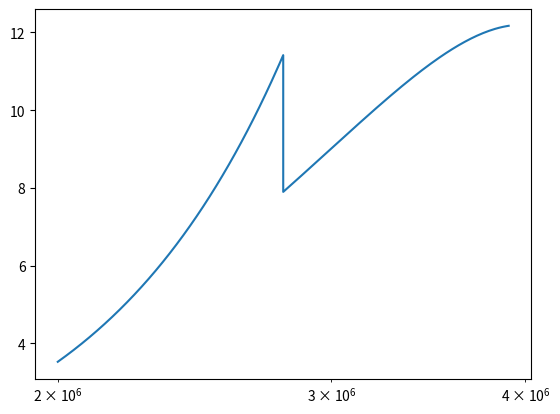

The matplotlib source for this figure:
import numpy as np
import scipy.integrate as spint
import scipy.optimize as opt
import numpy.random as rnd
import matplotlib.pyplot as plt


def placzek1(aa):
    alfa = ((aa-1)/(aa+1))**2
    #xx = np.linspace(alfa*e0,e0,1000)
    #yy = ((e0/xx)**(alfa/(1-alfa)))/(xx*(1-alfa))
    xx = np.linspace(0,np.log(1/alfa),100)
    yy = (np.exp((alfa/(1-alfa))*xx))/(1-alfa)
    return [xx,yy]

def placzek2(aa):
    alfa = ((aa-1)/(aa+1))**2
    #xx = np.linspace(alfa*alfa*e0,e0*alfa,1000)
    #yy = ((e0/xx)**(alfa/(1-alfa)))/(xx*((1-alfa)**2))*(((1-alfa)*(1-alfa**(1/(1-alfa))))-((alfa**(alfa/(1-alfa))))*np.log(alfa*e0/xx))
    xx = np.linspace(np.log(1/alfa),np.log(1/alfa**2),100)
    yy = (1-alfa**(1/(1-alfa)))/(1-alfa)*np.exp(alfa/(1-alfa)*xx) - ((alfa**(alfa/(1-alfa)))/(1-alfa)**2)*(xx-np.log(1/alfa))*np.exp(alfa/(1-alfa)*xx)
    return [xx,yy]

def placzek3(aa):
    alfa = ((aa-1)/(aa+1))**2
    csi = 1+((alfa*np.log(alfa))/(1-alfa))
    #xx = np.linspace(1E-5,e0*alfa*alfa,1000)
    xx = np.linspace(np.log(1/alfa**2),6,100)
    yy = 1/csi*np.ones(len(xx))
    return [xx,yy]

def placzek(AA):
    part1 = placzek1(AA)
    part2 = placzek2(AA)
    part3 = placzek3(AA)

    xlab = np.hstack((part1[0],part2[0],part3[0]))
    #ylab = np.hstack((part3[1],solutions[0]*part2[1],solutions[0]*part1[1]))
    ylab = np.hstack((part1[1],part2[1],part3[1]))

    return [xlab,ylab]

#p1 = placzek1(16)
#p2 = placzek2(16,2E6)
#pp = placzek(12)
#S0 = spint.simpson(pp[1])

#print(spint.simpson(pp[1]))
#plt.plot(p1[0], p1[1])
#plt.plot(p2[0], p2[1])
#plt.plot(pp[0],pp[1])
#plt.xscale('log')
#plt.show()

def adj_placzek1(aa):
    alfa = ((aa-1)/(aa+1))**2
    #xx = np.linspace(alfa*e0,e0,1000)
    #yy = ((e0/xx)**(alfa/(1-alfa)))/(xx*(1-alfa))
    xx = np.linspace(2E6,2E6/alfa,100)
    yy = (1/(1-alfa))*(xx/2E6)**(1/(1-alfa)) 
    return [xx,yy]

def adj_placzek2(aa):
    alfa = ((aa-1)/(aa+1))**2
    #xx = np.linspace(alfa*alfa*e0,e0*alfa,1000)
    #yy = ((e0/xx)**(alfa/(1-alfa)))/(xx*((1-alfa)**2))*(((1-alfa)*(1-alfa**(1/(1-alfa))))-((alfa**(alfa/(1-alfa))))*np.log(alfa*e0/xx))
    xx = np.linspace(2E6/alfa,2E6/(alfa**2),100)
    yy = (1/(1-alfa)**2)*((xx/2E6)**(1/(1-alfa)))*(((1-alfa)*(1-alfa**(1/(1-alfa))))-((alfa**(1/(1-alfa)))*(np.log(alfa*xx/2E6))))
    return [xx,yy]

#def placzek3(aa):
#    alfa = ((aa-1)/(aa+1))**2
#    csi = 1+((alfa*np.log(alfa))/(1-alfa))
#    #xx = np.linspace(1E-5,e0*alfa*alfa,1000)
#    xx = np.linspace(np.log(1/alfa**2),6,100)
#    yy = 1/csi*np.ones(len(xx))
#    return [xx,yy]

def adj_placzek(AA):
    part1 = adj_placzek1(AA)
    part2 = adj_placzek2(AA)

    xlab = np.hstack((part1[0],part2[0]))
    #ylab = np.hstack((part3[1],solutions[0]*part2[1],solutions[0]*part1[1]))
    ylab = np.hstack((part1[1],part2[1]))

    return [xlab,ylab]

pp = adj_placzek(12)

plt.plot(pp[0],pp[1])
plt.xscale('log')
plt.show()